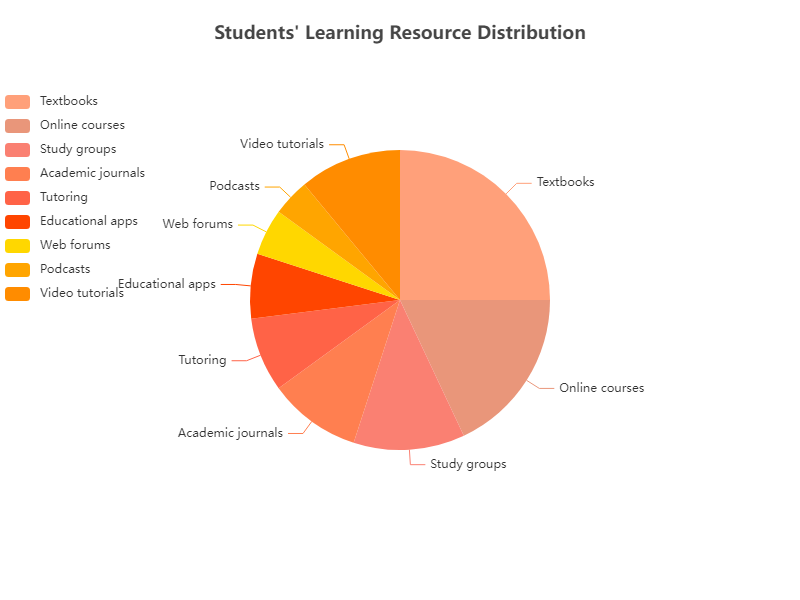

The data file committed next to this chart (first rows):
Resource, Percentage
Textbooks, 25
Online courses, 18
Study groups, 12
Academic journals, 10
Tutoring, 8
Educational apps, 7
Web forums, 5
Podcasts, 4
Video tutorials, 11
